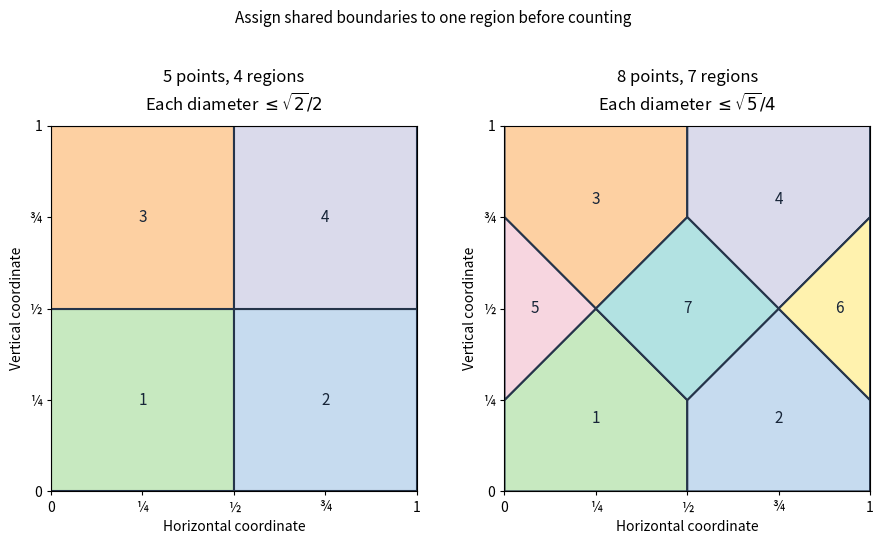

Reproduce this figure in Python.
"""Original pigeonhole partitions. Python 3.14; NumPy 2.3.5; Matplotlib 3.10.7.
Writes one opaque PNG to the working directory; uses only root-declared packages.
"""
from pathlib import Path
import matplotlib
matplotlib.use('Agg')
import matplotlib.pyplot as plt
from matplotlib.patches import Polygon
import numpy as np

NAME = 'discrete-mathematics-continuous-mathematics-and-probability-resit-square-partitions.png'
P = np.array([(0,0),(.5,0),(.5,.25),(.25,.5),(0,.25)])
LEFT = np.array([(0,.25),(.25,.5),(0,.75)])
DIAMOND = np.array([(.25,.5),(.5,.25),(.75,.5),(.5,.75)])

def reflection(poly, right=False, top=False):
    out = poly.copy()
    if right:
        out[:,0] = 1-out[:,0]
    if top:
        out[:,1] = 1-out[:,1]
    return out

def main():
    fig, axes = plt.subplots(1, 2, figsize=(9, 5.8), facecolor='white')
    fig.subplots_adjust(left=.075, right=.985, bottom=.14, top=.79, wspace=.24)
    colours = ['#c7e9c0', '#c6dbef', '#fdd0a2', '#dadaeb', '#f7d6e0', '#fff2ae', '#b2e2e2']
    four = [np.array([(x,y),(x+.5,y),(x+.5,y+.5),(x,y+.5)])
            for y in (0,.5) for x in (0,.5)]
    seven = [reflection(P,r,t) for t in (False,True) for r in (False,True)]
    seven += [LEFT, reflection(LEFT, True), DIAMOND]
    for ax, polygons, title, subtitle in zip(axes, [four,seven],
            ['5 points, 4 regions', '8 points, 7 regions'],
            [r'Each diameter $\leq\sqrt{2}/2$', r'Each diameter $\leq\sqrt{5}/4$']):
        ax.set_facecolor('white')
        for i, poly in enumerate(polygons):
            ax.add_patch(Polygon(poly, closed=True, facecolor=colours[i], edgecolor='#25344a', linewidth=1.5))
            c=poly.mean(axis=0)
            ax.text(c[0],c[1],str(i+1),ha='center',va='center',fontsize=11,color='#172538')
        ax.set(xlim=(0,1), ylim=(0,1), aspect='equal', xticks=[0,.25,.5,.75,1], yticks=[0,.25,.5,.75,1])
        ax.set_xticklabels(['0','¼','½','¾','1'])
        ax.set_yticklabels(['0','¼','½','¾','1'])
        ax.tick_params(length=3,labelsize=10)
        ax.set_title(title+'\n'+subtitle, fontsize=12, pad=12)
        ax.set_xlabel('Horizontal coordinate')
        ax.set_ylabel('Vertical coordinate')
    fig.suptitle('Assign shared boundaries to one region before counting', fontsize=11)
    fig.savefig(Path.cwd()/NAME, dpi=150, facecolor='white', transparent=False,
                metadata={'Software':'Matplotlib','Title':'Original four- and seven-region pigeonhole partitions'})
    plt.close(fig)

if __name__ == '__main__':
    main()
